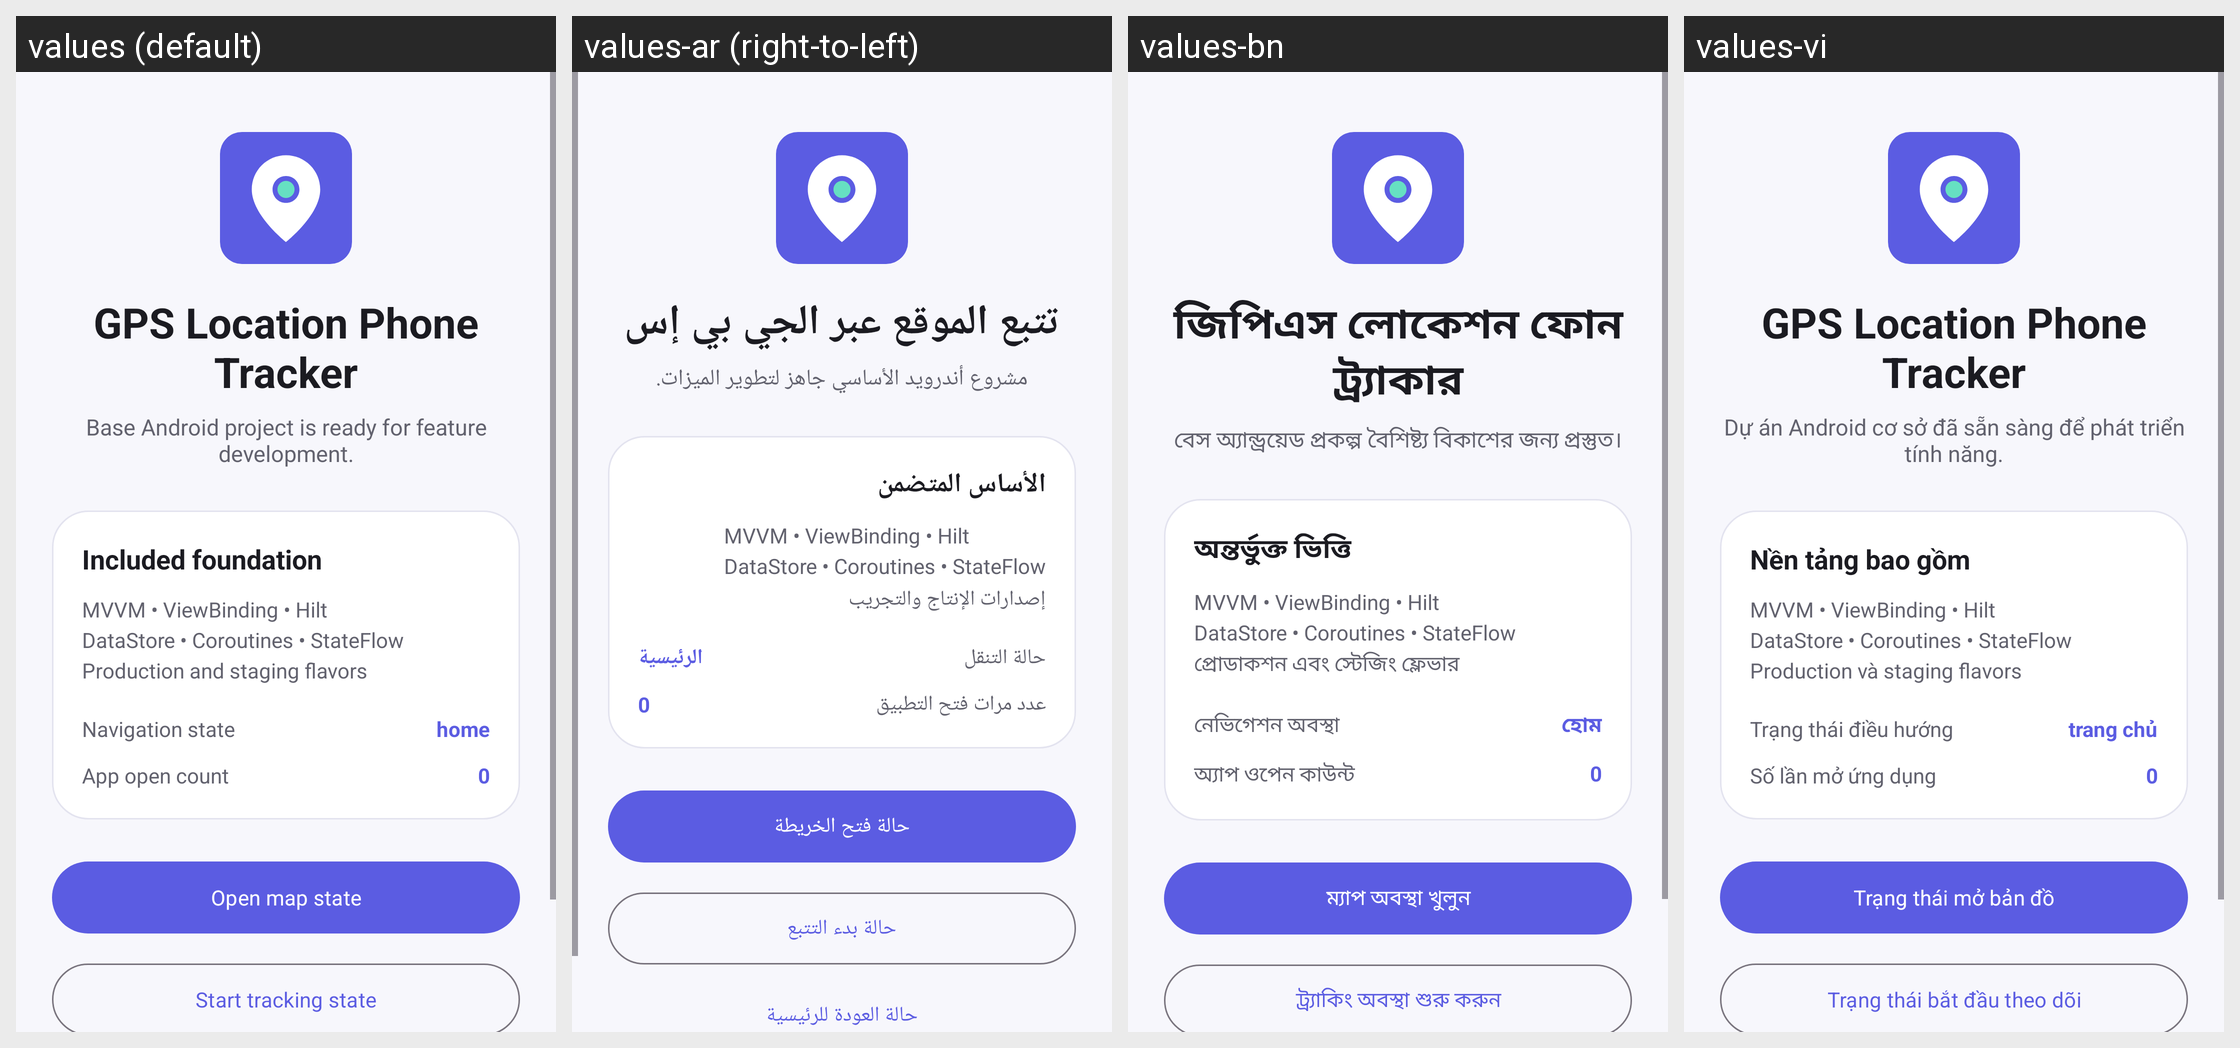

For this localized Android screen grid, give each drawn string resource with its value in every locale shown.
Android screen res/layout/activity_main.xml rendered under 4 locales, left to right: values (default), values-ar (right-to-left), values-bn, values-vi. Device: Nexus 5 (rendered at 1080×1920; each locale shown at half size, 540×960, under a caption strip naming it); theme Theme.GpsTracker.
Other locales in the repository, not shown: values-af, values-de, values-es, values-fr, values-in, values-ko, values-mr, values-nl, values-pt-rBR, values-pt-rPT, values-ru, values-zh.
Strings drawn on this screen, with the default value and each locale's value (text and hints the layout hard-codes, and strings that could not be matched under every locale, appear in the picture but are not listed):

app_name
  values: GPS Location Phone Tracker
  values-ar: تتبع الموقع عبر الجي بي إس
  values-bn: জিপিএস লোকেশন ফোন ট্র্যাকার
  values-vi: GPS Location Phone Tracker

base_ready
  values: Base Android project is ready for feature development.
  values-ar: مشروع أندرويد الأساسي جاهز لتطوير الميزات.
  values-bn: বেস অ্যান্ড্রয়েড প্রকল্প বৈশিষ্ট্য বিকাশের জন্য প্রস্তুত।
  values-vi: Dự án Android cơ sở đã sẵn sàng để phát triển tính năng.

base_stack
  values: Included foundation
  values-ar: الأساس المتضمن
  values-bn: অন্তর্ভুক্ত ভিত্তি
  values-vi: Nền tảng bao gồm

base_stack_detail
  values: MVVM • ViewBinding • Hilt
      DataStore • Coroutines • StateFlow
      Production and staging flavors
  values-ar: MVVM • ViewBinding • Hilt
      DataStore • Coroutines • StateFlow
      إصدارات الإنتاج والتجريب
  values-bn: MVVM • ViewBinding • Hilt
      DataStore • Coroutines • StateFlow
      প্রোডাকশন এবং স্টেজিং ফ্লেভার
  values-vi: MVVM • ViewBinding • Hilt
      DataStore • Coroutines • StateFlow
      Production và staging flavors

current_route
  values: Navigation state
  values-ar: حالة التنقل
  values-bn: নেভিগেশন অবস্থা
  values-vi: Trạng thái điều hướng

home_route
  values: home
  values-ar: الرئيسية
  values-bn: হোম
  values-vi: trang chủ

app_open_count
  values: App open count
  values-ar: عدد مرات فتح التطبيق
  values-bn: অ্যাপ ওপেন কাউন্ট
  values-vi: Số lần mở ứng dụng

open_map
  values: Open map state
  values-ar: حالة فتح الخريطة
  values-bn: ম্যাপ অবস্থা খুলুন
  values-vi: Trạng thái mở bản đồ

start_tracking
  values: Start tracking state
  values-ar: حالة بدء التتبع
  values-bn: ট্র্যাকিং অবস্থা শুরু করুন
  values-vi: Trạng thái bắt đầu theo dõi
